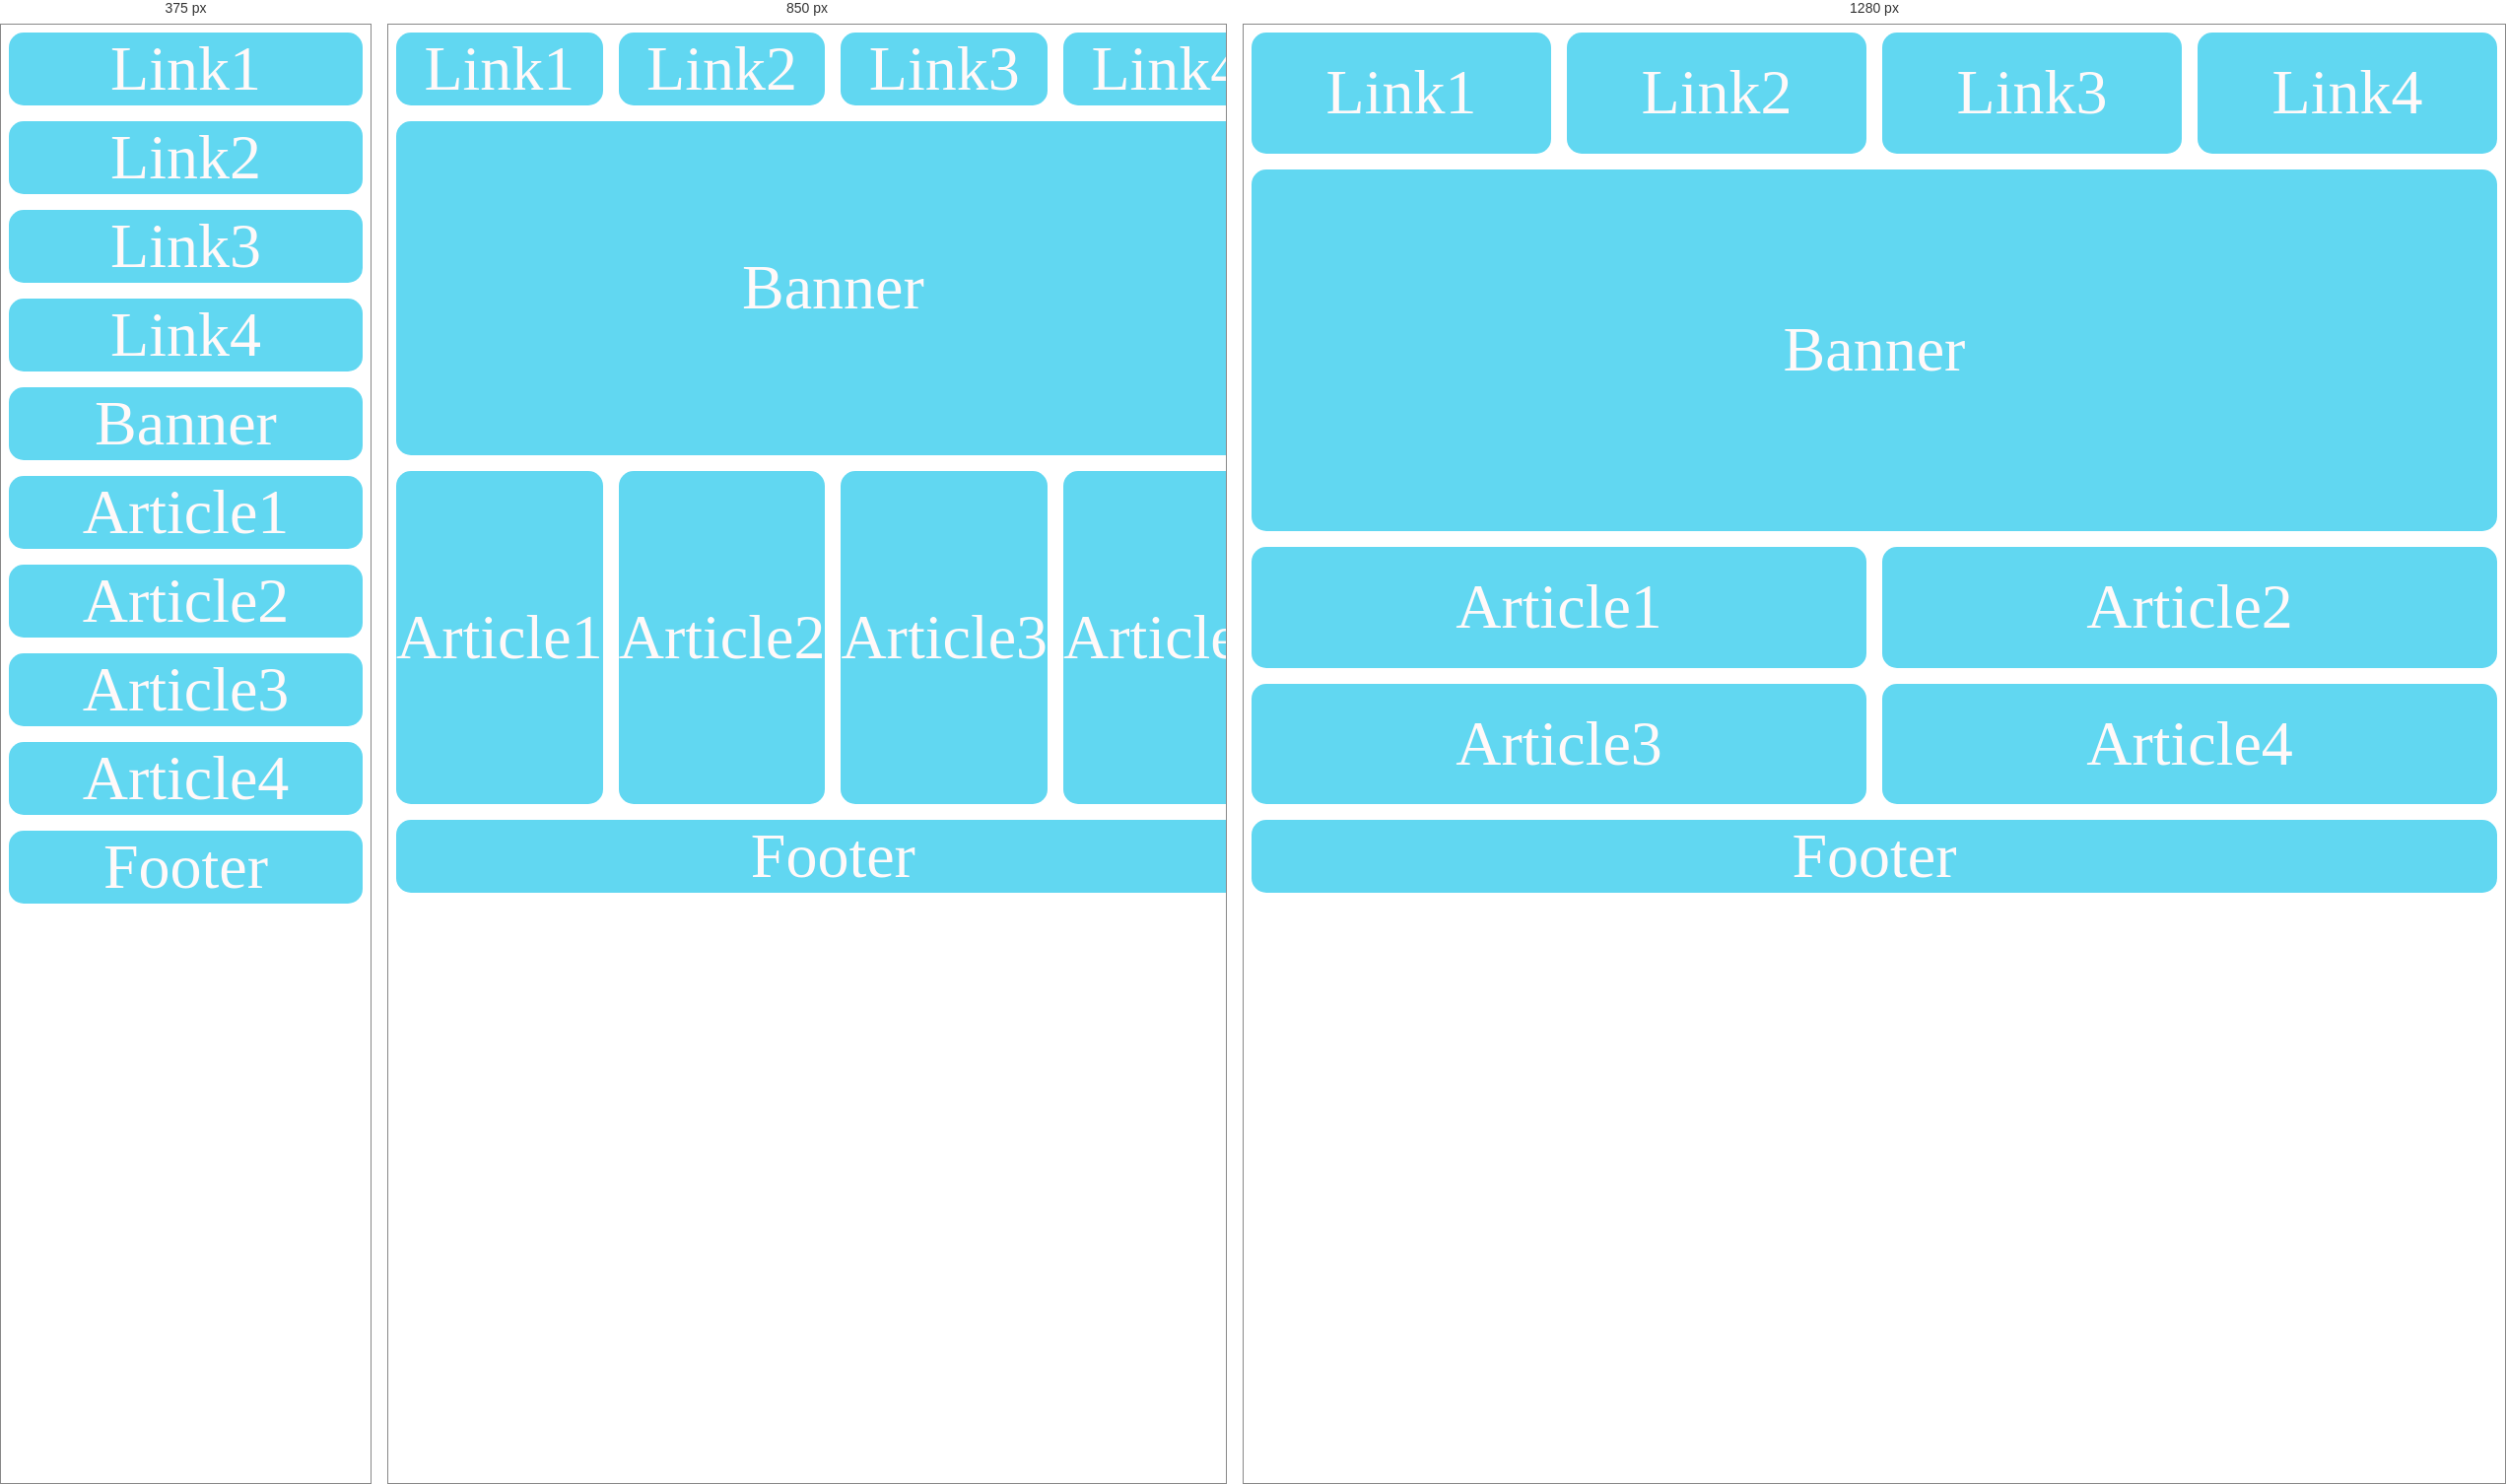
Rendered at 375 px, 850 px and 1280 px, left to right.

<!-- file: HW6 grid.html -->
<!doctype html>
<html lang="en">
<head>
    <meta charset="UTF-8">
    <meta name="viewport"
          content="width=device-width, user-scalable=no, initial-scale=1.0, maximum-scale=1.0, minimum-scale=1.0">
    <meta http-equiv="X-UA-Compatible" content="ie=edge">
    <title>Document</title>
    <style>
        @media screen  and (max-width: 599px) {
            body {
                grid-template-areas:
                    "a a a a"
                    "b b b b"
                    "c c c c"
                    "d d d d"
                    "e e e e"
                    "f f f f"
                    "g g g g"
                    "h h h h"
                    "i i i i"
                    "j j j j";
            }
        }
        @media screen and ( min-width: 600px)  {
            body {
                grid-template-areas:
                    "a b c d"
                    "e e e e"
                    "f g h i"
                    "j j j j";
                grid-template-rows: 0.5fr 3fr 3fr 0.5fr;
            }
        }

        @media screen and (min-width: 1100px) {
            body {
                grid-template-areas:
                    "a b c d"
                    "e e e e"
                    "f f g g"
                    "h h i i"
                    "j j j j";
                grid-template-rows: 1fr 3fr 1fr 1fr;
            }
        }
        body {
            display: grid;
            grid-gap: 1rem;
            height: 97vh;
        }

        div {
            width: 100%;
            display: flex;
            justify-content: center;
            align-items: center;
            background: #61d7f1;
            border-radius: 15px;
            color: #fff9f9;
            font-size: 4rem;
        }
        .a{
            grid-area: a;
        }

        .b{
            grid-area: b;
        }

        .c {
            grid-area: c;
        }

        .d {
            grid-area: d;
        }

        .e {
            grid-area: e;
        }

        .f {
            grid-area: f;
        }

        .g {
            grid-area: g;
        }

        .h {
            grid-area: h;
        }

        .i{
            grid-area: i;
        }

        .j {
            grid-area: j;
        }
    </style>
</head>
<body>
<div class="a"><span>Link1</span></div>
<div class="b"><span>Link2</span></div>
<div class="c"><span>Link3</span></div>
<div class="d"><span>Link4</span></div>
<div class="e"><span>Banner</span></div>
<div class="f"><span>Article1</span></div>
<div class="g"><span>Article2</span></div>
<div class="h"><span>Article3</span></div>
<div class="i"><span>Article4</span></div>
<div class="j"><span>Footer</span></div>
</body>
</html>